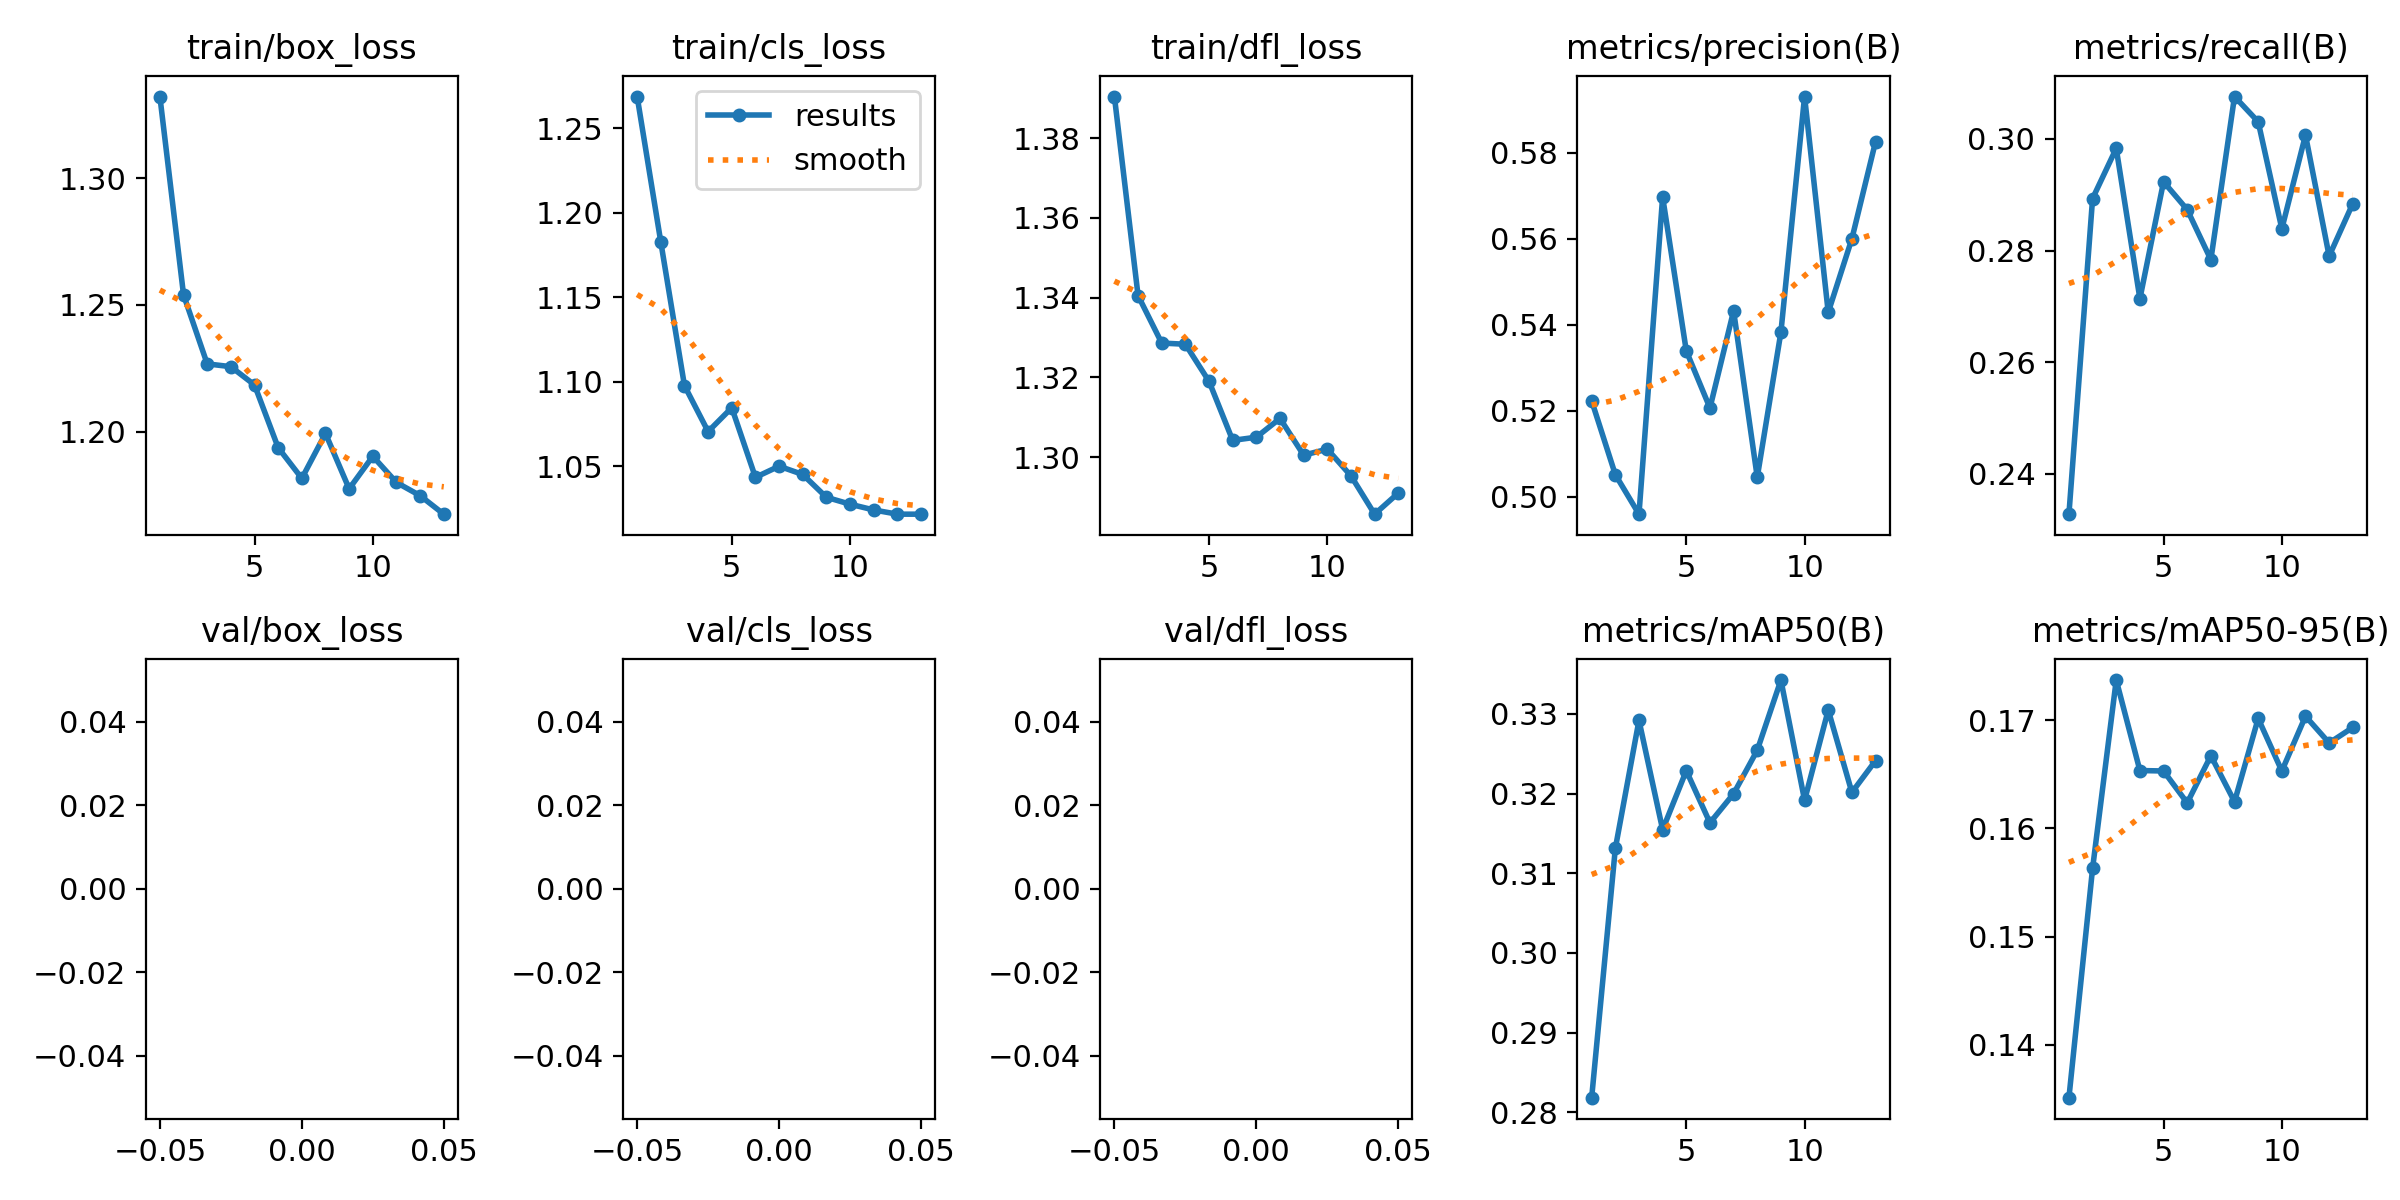

The data file committed next to this chart (first rows):
epoch, train/box_loss, train/cls_loss, train/dfl_loss, metrics/precision(B), metrics/recall(B), metrics/mAP50(B), metrics/mAP50-95(B), val/box_loss, val/cls_loss, val/dfl_loss, lr/pg0, lr/pg1, lr/pg2
1, 1.332, 1.269, 1.39, 0.5223, 0.2328, 0.2818, 0.1351, nan, nan, nan, 0.06685, 3.3185e-05, 3.3185e-05
2, 1.254, 1.183, 1.341, 0.5052, 0.2893, 0.3131, 0.1563, nan, nan, nan, 0.03355, 6.6337e-05, 6.6337e-05
3, 1.227, 1.098, 1.329, 0.496, 0.2983, 0.3292, 0.1737, nan, nan, nan, 0.0002476, 9.8771e-05, 9.8771e-05
4, 1.226, 1.071, 1.328, 0.5697, 0.2714, 0.3155, 0.1653, nan, nan, nan, 9.7577e-05, 9.7577e-05, 9.7577e-05
5, 1.218, 1.085, 1.319, 0.5339, 0.2923, 0.3229, 0.1653, nan, nan, nan, 9.7577e-05, 9.7577e-05, 9.7577e-05
6, 1.194, 1.043, 1.304, 0.5207, 0.2873, 0.3163, 0.1624, nan, nan, nan, 9.5721e-05, 9.5721e-05, 9.5721e-05
7, 1.182, 1.05, 1.305, 0.5432, 0.2784, 0.32, 0.1667, nan, nan, nan, 9.3368e-05, 9.3368e-05, 9.3368e-05
8, 1.199, 1.045, 1.31, 0.5046, 0.3076, 0.3255, 0.1625, nan, nan, nan, 9.0546e-05, 9.0546e-05, 9.0546e-05
9, 1.178, 1.032, 1.3, 0.5383, 0.3031, 0.3343, 0.1702, nan, nan, nan, 8.7286e-05, 8.7286e-05, 8.7286e-05
10, 1.19, 1.028, 1.302, 0.593, 0.2839, 0.3192, 0.1653, nan, nan, nan, 8.3622e-05, 8.3622e-05, 8.3622e-05
11, 1.18, 1.024, 1.295, 0.5429, 0.3007, 0.3305, 0.1704, nan, nan, nan, 7.9595e-05, 7.9595e-05, 7.9595e-05
12, 1.175, 1.022, 1.286, 0.56, 0.279, 0.3202, 0.1679, nan, nan, nan, 7.525e-05, 7.525e-05, 7.525e-05
13, 1.168, 1.022, 1.291, 0.5825, 0.2884, 0.3241, 0.1693, nan, nan, nan, 7.0633e-05, 7.0633e-05, 7.0633e-05
